Run: headless pygame with SDL's dummy video driver; simulated clock (each Clock.tick advances the game by its frame time, no real sleeping); random seed 0; keys injected as events and as key.get_pressed() state; no mouse input.
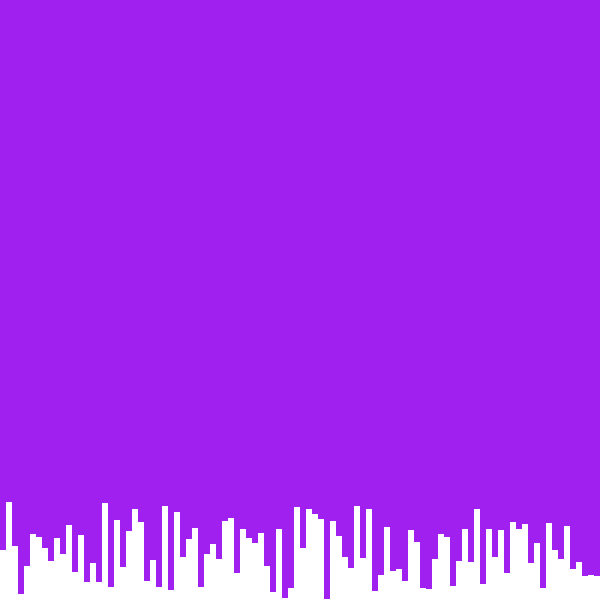
Frame 1 of 4 · flips 1–60 · no input
Frame 2 of 4 · flips 61–180 · tapped SPACE, RETURN · held RIGHT (→), D · screen unchanged from frame 1, image omitted
Frame 3 of 4 · flips 181–300 · held DOWN (↓), S · screen unchanged from frame 2, image omitted
Frame 4 of 4 · flips 301–420 · held LEFT (←), A, UP (↑), W · screen unchanged from frame 3, image omitted

The pygame program that drew these frames:

import pygame
import random

class BubbleSorter:
    def __init__(self, arraySize):
        self.screen = pygame.display.set_mode((600, 600))
        self.arraySize = arraySize
        self.screenWidth, self.screenHeight = self.screen.get_size()
        self.rectWidth = self.screenWidth / self.arraySize
        self.array = [random.randint(1,100) for i in range(self.arraySize)]

    def displayArray(self):
        for index, rectHeight in enumerate(self.array):
            rectangleDimensions = (index*self.rectWidth, self.screenHeight - rectHeight, self.rectWidth, rectHeight)
            pygame.draw.rect(self.screen, (255,255,255), rectangleDimensions, width=0)

    def sortArray(self):
        pass

def main():
    pygame.init()
    screen = pygame.display.set_mode((600, 600))
    clock = pygame.time.Clock()
    running = True
    bubbleSorter = BubbleSorter(100)
    while running:
        for event in pygame.event.get():
            if event.type == pygame.QUIT:
                running = False
        screen.fill("purple")
        bubbleSorter.displayArray()
        pygame.display.flip()
        clock.tick(60)  # limits FPS to 60
    pygame.quit()


if __name__ == '__main__':
    main()
